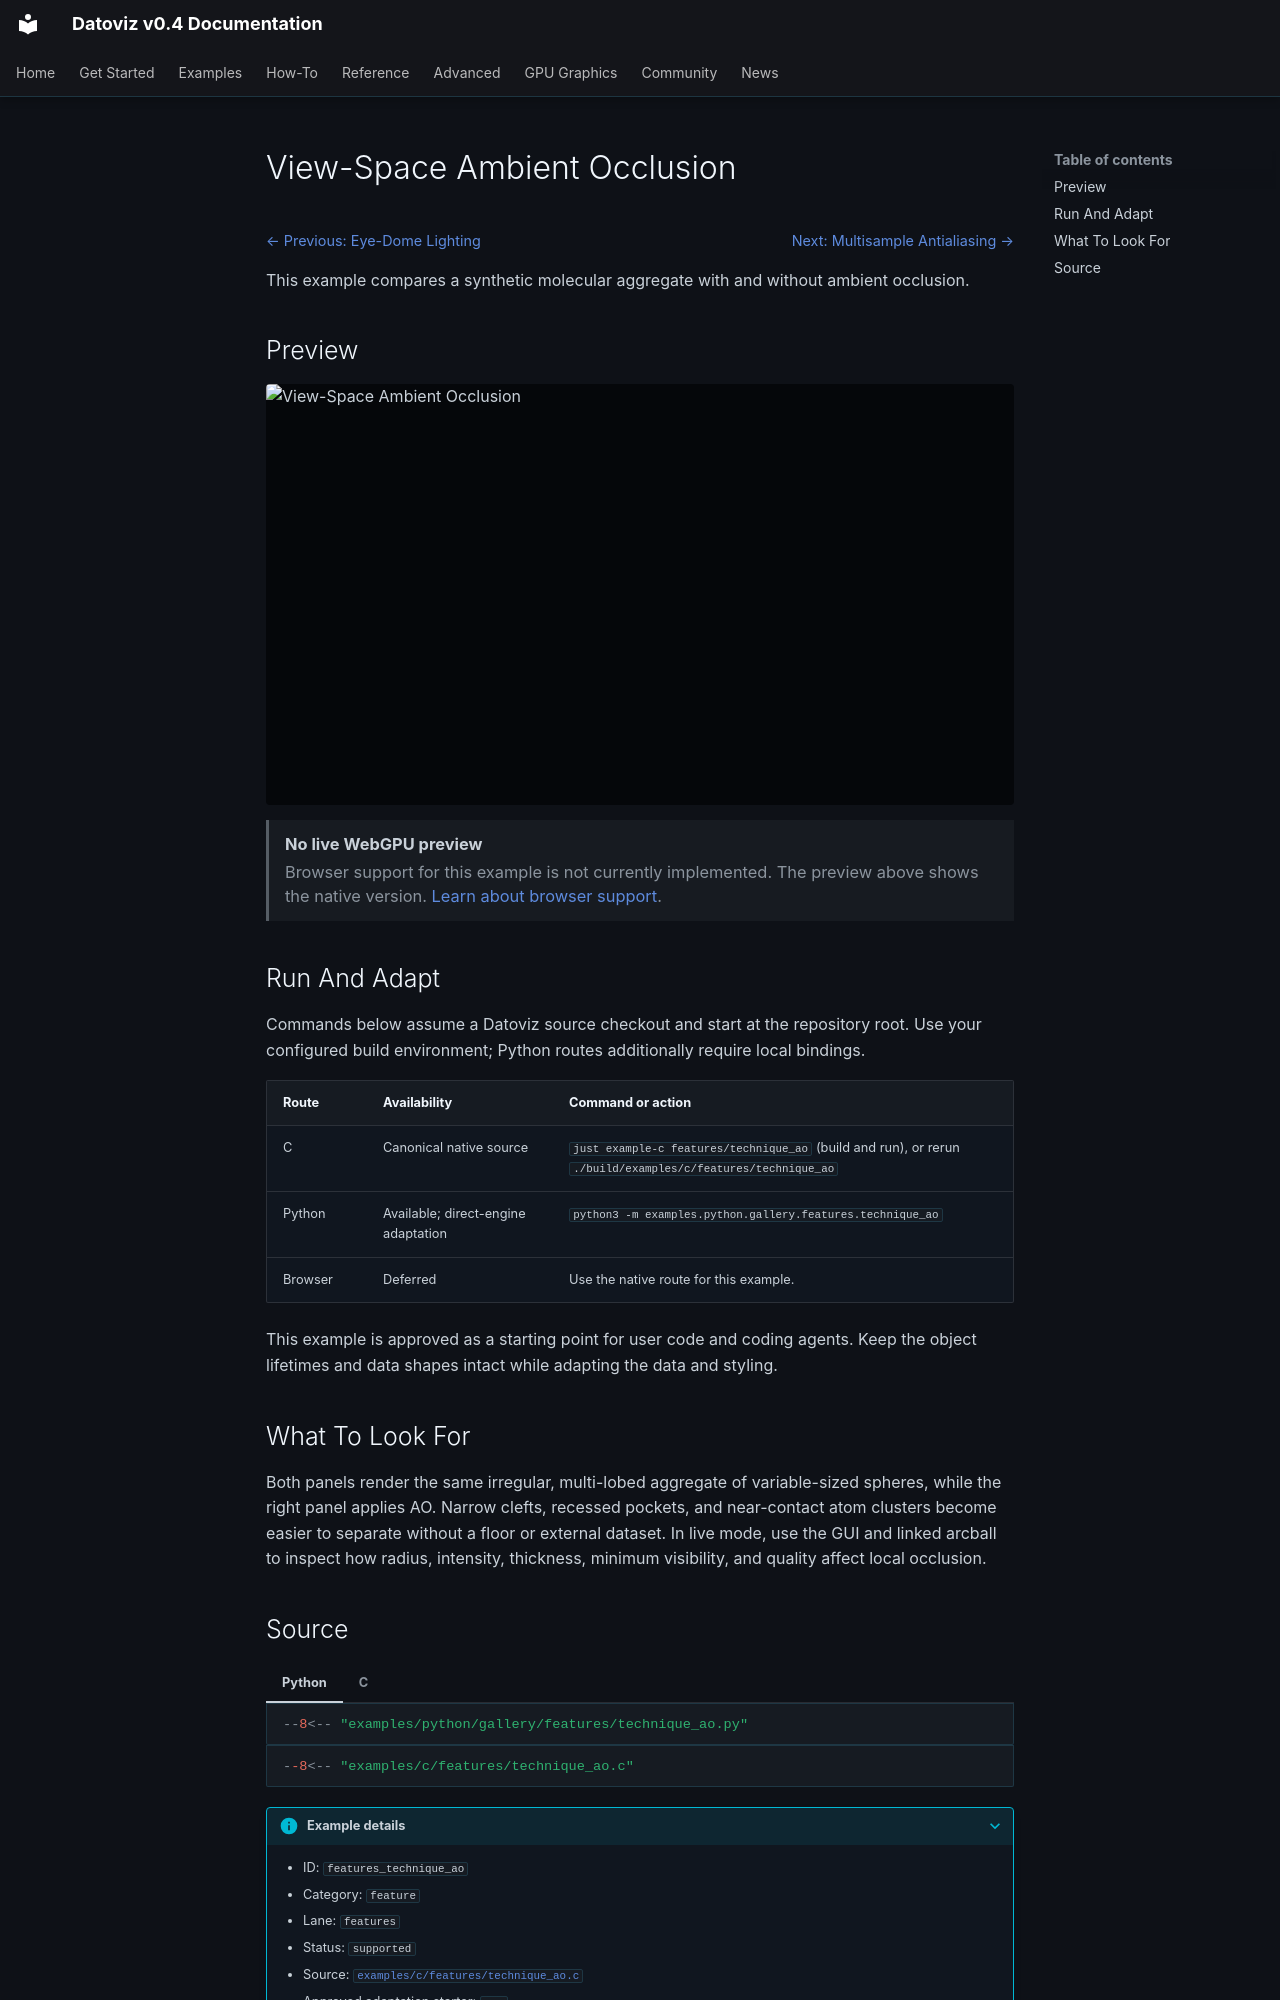

repository: datoviz/datoviz · page: examples/features/technique-ao/index.html · generator: mkdocs

# View-Space Ambient Occlusion

<!-- WARNING: generated by tools/build_gallery.py from examples/c/MANIFEST.yaml -->

<nav class="dvz-example-nav dvz-example-nav--top" aria-label="Example navigation">
<div class="dvz-example-nav__siblings">
<span class="dvz-example-nav__previous"><a href="../technique-edl/">← Previous: Eye-Dome Lighting</a></span>
<span class="dvz-example-nav__next"><a href="../technique-msaa/">Next: Multisample Antialiasing →</a></span>
</div>
</nav>

This example compares a synthetic molecular aggregate with and without ambient occlusion.

## Preview

<div class="dvz-gallery-media dvz-gallery-media--video" data-gallery-lazy="video">
  <img class="dvz-gallery-poster" src="../../../assets/gallery/v0.4/features/features_technique_ao.poster.webp" alt="View-Space Ambient Occlusion" loading="lazy">
  <video class="dvz-gallery-video" muted loop playsinline preload="none"
         poster="../../../assets/gallery/v0.4/features/features_technique_ao.poster.webp" aria-label="View-Space Ambient Occlusion preview">
    <source data-src="../../../assets/gallery/v0.4/features/features_technique_ao.mp4" type="video/mp4">
  </video>
</div>

<aside class="dvz-webgpu-unavailable" role="note">
<strong>No live WebGPU preview</strong>
<span>Browser support for this example is not currently implemented. The preview above shows the native version. <a href="../../../reference/webgpu-subset/">Learn about browser support</a>.</span>
</aside>

## Run And Adapt

Commands below assume a Datoviz source checkout and start at the repository root.
Use your configured build environment; Python routes additionally require local bindings.

| Route | Availability | Command or action |
| --- | --- | --- |
| C | Canonical native source | `just example-c features/technique_ao` (build and run), or rerun `./build/examples/c/features/technique_ao` |
| Python | Available; direct-engine adaptation | `python3 -m examples.python.gallery.features.technique_ao` |
| Browser | Deferred | Use the native route for this example. |

This example is approved as a starting point for user code and coding agents. Keep the
object lifetimes and data shapes intact while adapting the data and styling.

## What To Look For

Both panels render the same irregular, multi-lobed aggregate of variable-sized spheres, while the right panel applies AO. Narrow clefts, recessed pockets, and near-contact atom clusters become easier to separate without a floor or external dataset. In live mode, use the GUI and linked arcball to inspect how radius, intensity, thickness, minimum visibility, and quality affect local occlusion.
